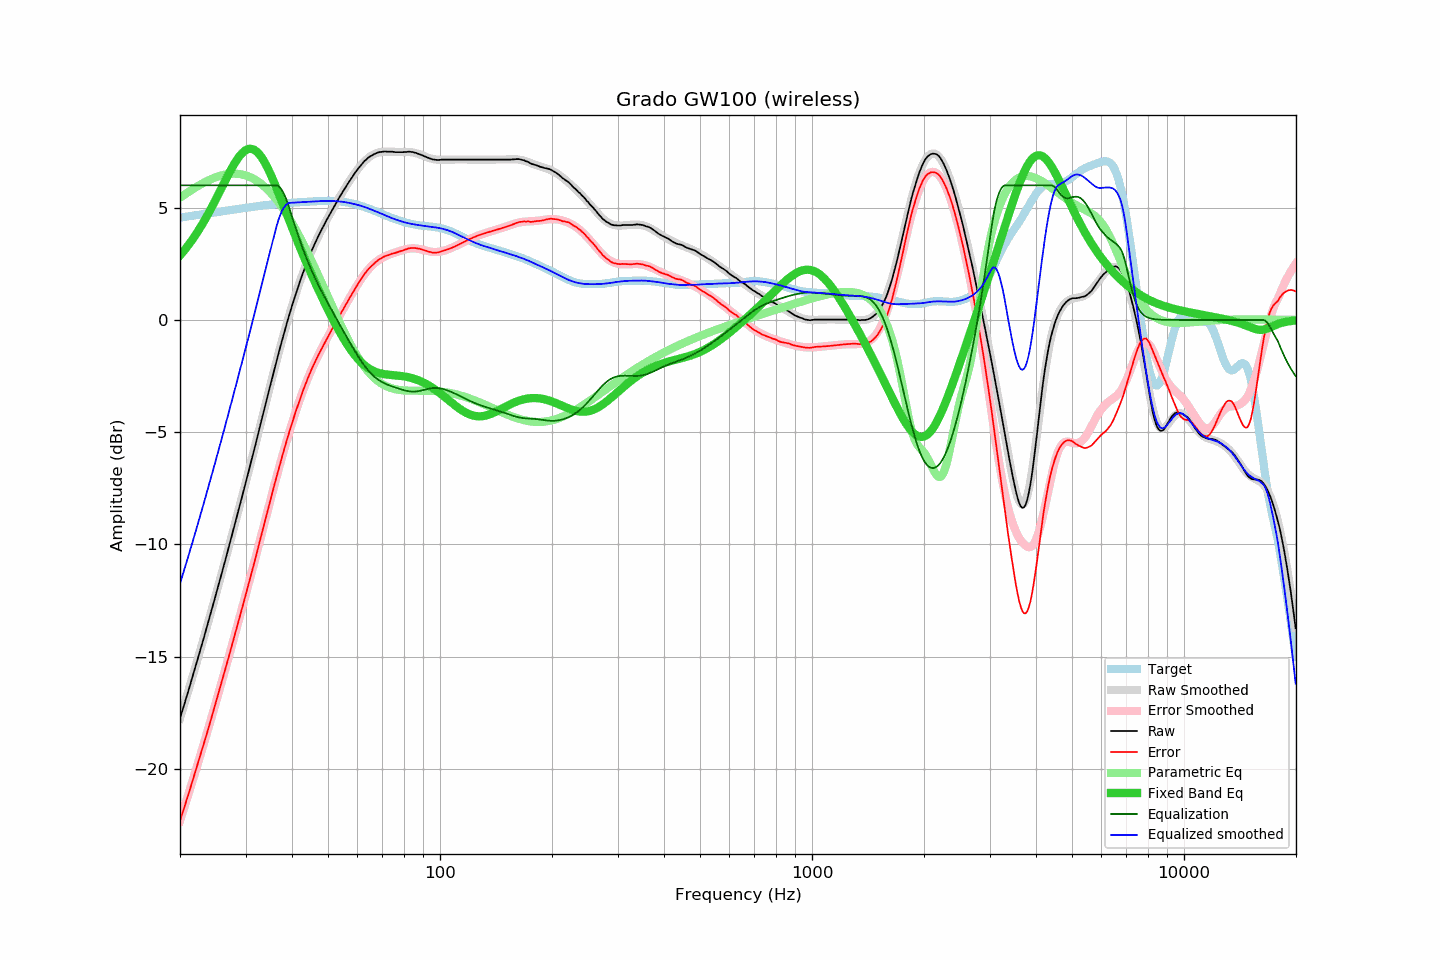

Source data for this figure (header and first rows):
frequency, raw, error, smoothed, error_smoothed, equalization, parametric_eq, equalized_raw, equalized_smoothed, target
20.00, -17.75, -22.32, -17.75, -22.32, 6.00, 2.87, -11.75, -11.75, 4.56
20.20, -17.52, -22.10, -17.52, -22.09, 6.00, 2.96, -11.52, -11.52, 4.57
20.40, -17.28, -21.86, -17.28, -21.87, 6.00, 3.04, -11.28, -11.28, 4.58
20.61, -17.06, -21.65, -17.05, -21.64, 6.00, 3.13, -11.06, -11.05, 4.60
20.81, -16.81, -21.41, -16.81, -21.42, 6.00, 3.22, -10.81, -10.81, 4.61
21.02, -16.58, -21.20, -16.57, -21.19, 6.00, 3.32, -10.58, -10.57, 4.62
21.23, -16.33, -20.96, -16.33, -20.96, 6.00, 3.41, -10.33, -10.33, 4.63
21.44, -16.09, -20.73, -16.09, -20.73, 6.00, 3.51, -10.09, -10.09, 4.64
21.66, -15.84, -20.49, -15.85, -20.49, 6.00, 3.61, -9.84, -9.85, 4.65
21.87, -15.60, -20.26, -15.60, -20.26, 6.00, 3.72, -9.60, -9.60, 4.66
22.09, -15.36, -20.03, -15.36, -20.03, 6.00, 3.83, -9.36, -9.36, 4.67
22.31, -15.11, -19.79, -15.11, -19.79, 6.00, 3.94, -9.11, -9.11, 4.68
22.54, -14.87, -19.56, -14.87, -19.56, 6.00, 4.05, -8.87, -8.87, 4.69
22.76, -14.62, -19.32, -14.62, -19.32, 6.00, 4.17, -8.62, -8.62, 4.70
22.99, -14.37, -19.08, -14.37, -19.08, 6.00, 4.29, -8.37, -8.37, 4.71
23.22, -14.12, -18.85, -14.11, -18.84, 6.00, 4.41, -8.12, -8.11, 4.72
23.45, -13.86, -18.60, -13.86, -18.60, 6.00, 4.53, -7.86, -7.86, 4.74
23.69, -13.62, -18.36, -13.61, -18.35, 6.00, 4.66, -7.62, -7.61, 4.75
23.92, -13.35, -18.11, -13.35, -18.11, 6.00, 4.79, -7.35, -7.35, 4.76
24.16, -13.10, -17.87, -13.10, -17.87, 6.00, 4.92, -7.10, -7.10, 4.77
24.40, -12.84, -17.62, -12.84, -17.62, 6.00, 5.06, -6.84, -6.84, 4.78
24.65, -12.58, -17.37, -12.58, -17.37, 6.00, 5.20, -6.58, -6.58, 4.79
24.89, -12.32, -17.12, -12.32, -17.12, 6.00, 5.33, -6.32, -6.32, 4.80
25.14, -12.06, -16.87, -12.06, -16.87, 6.00, 5.48, -6.06, -6.06, 4.81
25.39, -11.80, -16.62, -11.80, -16.62, 6.00, 5.62, -5.80, -5.80, 4.82
25.65, -11.54, -16.38, -11.54, -16.37, 6.00, 5.76, -5.54, -5.54, 4.83
25.91, -11.29, -16.13, -11.28, -16.12, 6.00, 5.90, -5.29, -5.28, 4.84
26.16, -11.01, -15.86, -11.01, -15.86, 6.00, 6.05, -5.01, -5.01, 4.85
26.43, -10.76, -15.62, -10.75, -15.61, 6.00, 6.19, -4.76, -4.75, 4.86
26.69, -10.48, -15.36, -10.48, -15.35, 6.00, 6.33, -4.48, -4.48, 4.87
26.96, -10.21, -15.10, -10.21, -15.10, 6.00, 6.47, -4.21, -4.21, 4.88
27.23, -9.94, -14.84, -9.94, -14.84, 6.00, 6.60, -3.94, -3.94, 4.90
27.50, -9.67, -14.58, -9.67, -14.58, 6.00, 6.74, -3.67, -3.67, 4.91
27.77, -9.40, -14.31, -9.40, -14.32, 6.00, 6.86, -3.40, -3.40, 4.92
28.05, -9.13, -14.06, -9.13, -14.06, 6.00, 6.98, -3.13, -3.13, 4.93
28.33, -8.86, -13.80, -8.86, -13.80, 6.00, 7.10, -2.86, -2.86, 4.94
28.62, -8.60, -13.54, -8.59, -13.54, 6.00, 7.20, -2.60, -2.59, 4.95
28.90, -8.31, -13.27, -8.31, -13.27, 6.00, 7.30, -2.31, -2.31, 4.96
29.19, -8.04, -13.01, -8.04, -13.01, 6.00, 7.39, -2.04, -2.04, 4.97
29.48, -7.76, -12.74, -7.77, -12.74, 6.00, 7.46, -1.76, -1.77, 4.98
29.78, -7.49, -12.48, -7.49, -12.48, 6.00, 7.52, -1.49, -1.49, 4.99
30.08, -7.22, -12.22, -7.22, -12.21, 6.00, 7.57, -1.22, -1.22, 5.00
30.38, -6.94, -11.94, -6.94, -11.95, 6.00, 7.61, -0.94, -0.94, 5.01
30.68, -6.66, -11.68, -6.66, -11.68, 6.00, 7.62, -0.66, -0.66, 5.02
30.99, -6.38, -11.41, -6.38, -11.41, 6.00, 7.63, -0.38, -0.38, 5.03
31.30, -6.10, -11.14, -6.10, -11.14, 6.00, 7.62, -0.10, -0.10, 5.04
31.61, -5.82, -10.87, -5.82, -10.86, 6.00, 7.59, 0.18, 0.18, 5.05
31.93, -5.55, -10.61, -5.53, -10.59, 6.00, 7.54, 0.45, 0.47, 5.06
32.24, -5.25, -10.32, -5.25, -10.31, 6.00, 7.49, 0.75, 0.75, 5.07
32.57, -4.96, -10.04, -4.96, -10.04, 6.00, 7.41, 1.04, 1.04, 5.08
32.89, -4.67, -9.76, -4.68, -9.76, 6.00, 7.32, 1.33, 1.32, 5.09
33.22, -4.39, -9.49, -4.39, -9.48, 6.00, 7.22, 1.61, 1.61, 5.10
33.55, -4.10, -9.20, -4.10, -9.20, 6.00, 7.11, 1.90, 1.90, 5.11
33.89, -3.81, -8.93, -3.81, -8.93, 6.00, 6.98, 2.19, 2.19, 5.11
34.23, -3.53, -8.65, -3.53, -8.65, 6.00, 6.85, 2.47, 2.47, 5.12
34.57, -3.24, -8.37, -3.24, -8.37, 6.00, 6.70, 2.76, 2.76, 5.13
34.92, -2.96, -8.10, -2.96, -8.10, 6.00, 6.55, 3.04, 3.04, 5.14
35.27, -2.69, -7.83, -2.68, -7.82, 6.00, 6.39, 3.31, 3.32, 5.14
35.62, -2.39, -7.55, -2.40, -7.55, 6.00, 6.22, 3.61, 3.60, 5.15
35.97, -2.11, -7.27, -2.12, -7.28, 6.00, 6.05, 3.89, 3.88, 5.16
... 635 more rows
